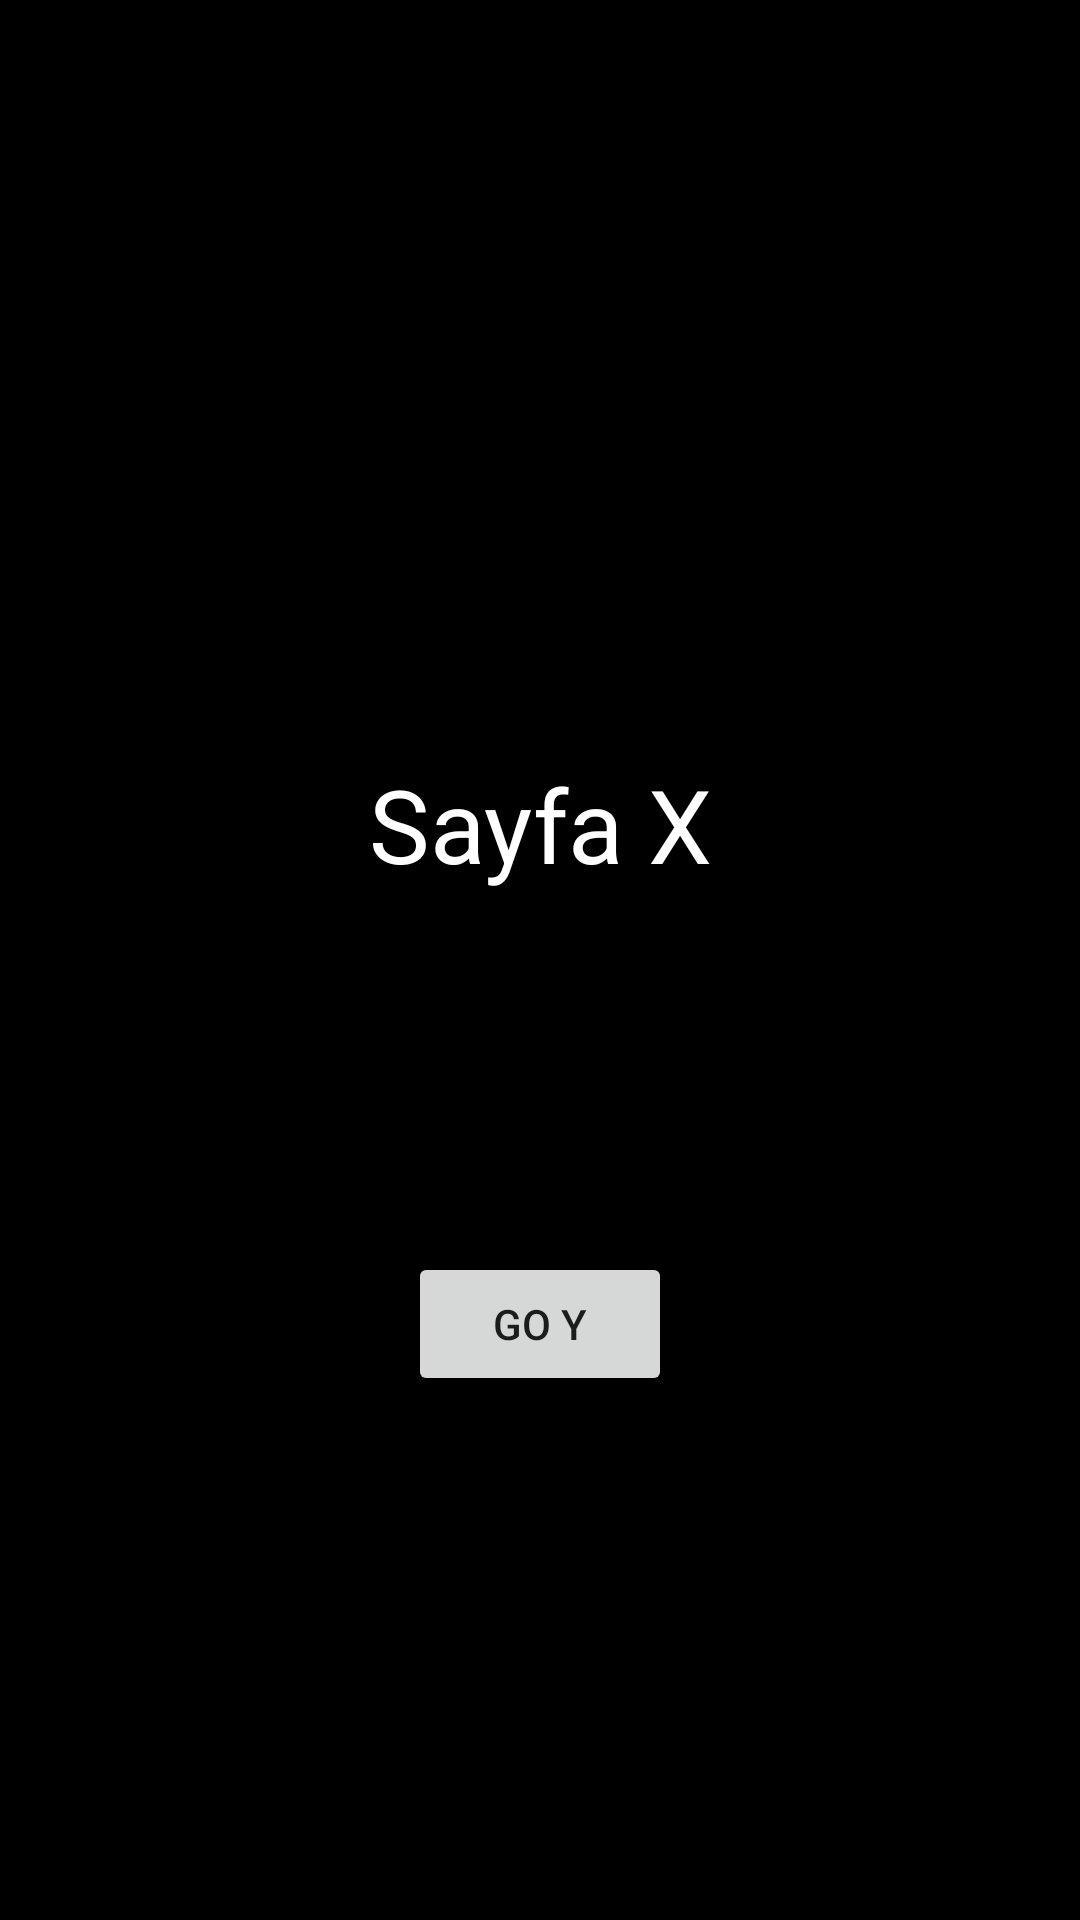

Here is an Android app screen rendered from its layout file. Give the layout XML and the strings, colors and styles it references.
<!-- AndroidManifest.xml: application theme Theme.CalismaYapisi -->
<!-- res/layout/activity_page_x.xml -->
<?xml version="1.0" encoding="utf-8"?>
<androidx.constraintlayout.widget.ConstraintLayout xmlns:android="http://schemas.android.com/apk/res/android"
    xmlns:app="http://schemas.android.com/apk/res-auto"
    xmlns:tools="http://schemas.android.com/tools"
    android:layout_width="match_parent"
    android:layout_height="match_parent"
    android:background="@color/black"
    tools:context=".ActivityPageX">

    <TextView
        android:id="@+id/textView4"
        android:layout_width="wrap_content"
        android:layout_height="wrap_content"
        android:layout_marginTop="252dp"
        android:text="Sayfa X"
        android:textColor="@color/white"
        android:textSize="34sp"
        app:layout_constraintEnd_toEndOf="parent"
        app:layout_constraintHorizontal_bias="0.5"
        app:layout_constraintStart_toStartOf="parent"
        app:layout_constraintTop_toTopOf="parent" />

    <Button
        android:id="@+id/btnGoY"
        android:layout_width="wrap_content"
        android:layout_height="wrap_content"
        android:layout_marginTop="120dp"
        android:text="Go Y"
        app:layout_constraintEnd_toEndOf="parent"
        app:layout_constraintHorizontal_bias="0.5"
        app:layout_constraintStart_toStartOf="parent"
        app:layout_constraintTop_toBottomOf="@+id/textView4" />
</androidx.constraintlayout.widget.ConstraintLayout>
<!-- resources referenced by this layout -->
<resources>
  <style name="Theme.CalismaYapisi" parent="Theme.MaterialComponents.DayNight.NoActionBar">
          
          <item name="colorPrimary">@color/purple_500</item>
          <item name="colorPrimaryVariant">@color/purple_700</item>
          <item name="colorOnPrimary">@color/white</item>
          
          <item name="colorSecondary">@color/teal_200</item>
          <item name="colorSecondaryVariant">@color/teal_700</item>
          <item name="colorOnSecondary">@color/black</item>
          
          <item name="android:statusBarColor" tools:targetApi="l">?attr/colorPrimaryVariant</item>
          
      </style>
  <!-- not gathered from this repository: default colours our renderer supplied (Android Studio template values) -->
  <color name="purple_500">#FF6200EE</color>
  <color name="purple_700">#FF3700B3</color>
  <color name="teal_200">#FF03DAC5</color>
  <color name="teal_700">#FF018786</color>
  <color name="black">#FF000000</color>
  <color name="white">#FFFFFFFF</color>
</resources>
